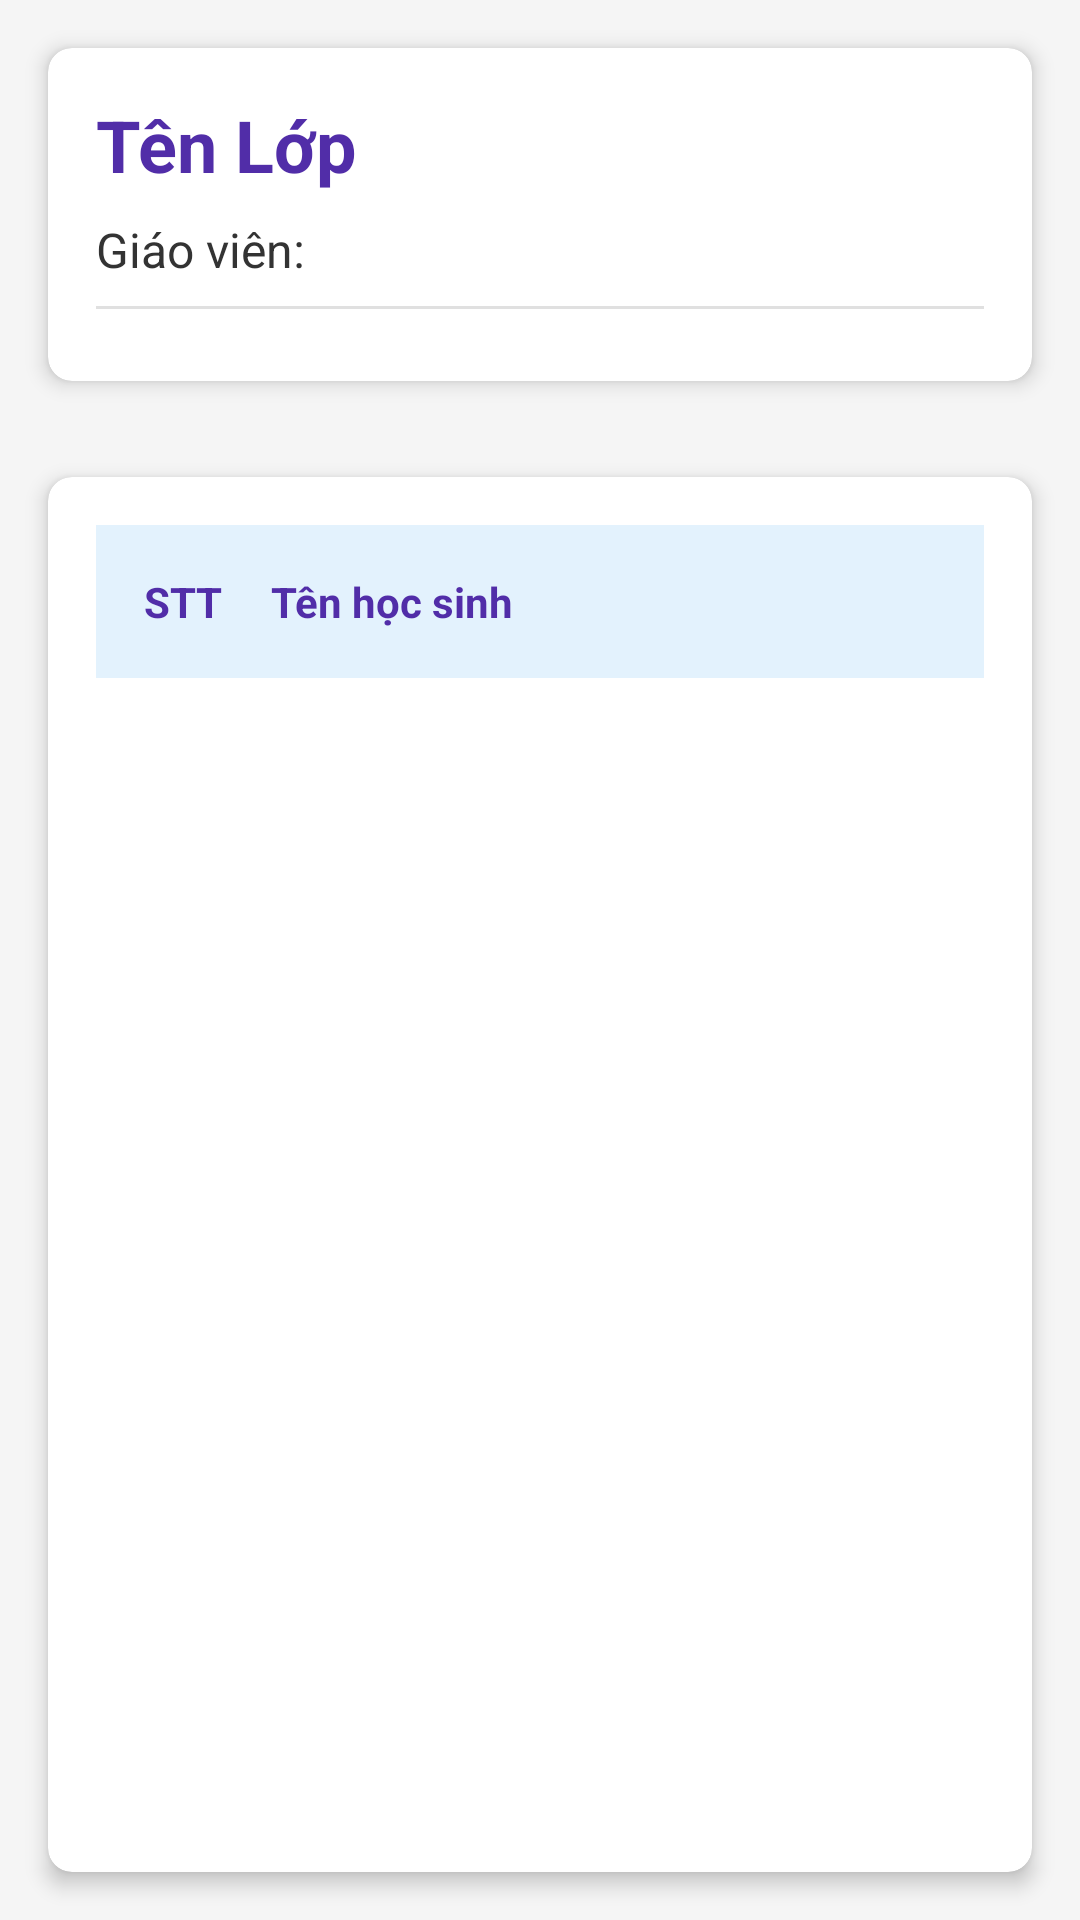

Android layout source for this screen:
<!-- AndroidManifest.xml: application theme Theme.EExam -->
<!-- res/layout/activity_list_student_teacher.xml -->
<?xml version="1.0" encoding="utf-8"?>
<LinearLayout xmlns:android="http://schemas.android.com/apk/res/android"
    xmlns:app="http://schemas.android.com/apk/res-auto"
    android:layout_width="match_parent"
    android:layout_height="match_parent"
    android:orientation="vertical"
    android:background="#F5F5F5">


    <androidx.cardview.widget.CardView
        android:layout_width="match_parent"
        android:layout_height="wrap_content"
        android:layout_margin="16dp"
        app:cardCornerRadius="8dp"
        app:cardElevation="4dp">

        <LinearLayout
            android:layout_width="match_parent"
            android:layout_height="wrap_content"
            android:orientation="vertical"
            android:padding="16dp">


            <TextView
                android:id="@+id/tvClassName"
                android:layout_width="match_parent"
                android:layout_height="wrap_content"
                android:text="Tên Lớp"
                android:textSize="24sp"
                android:textStyle="bold"
                android:textColor="#512DA8"/>


            <LinearLayout
                android:layout_width="match_parent"
                android:layout_height="wrap_content"
                android:orientation="vertical"
                android:layout_marginTop="8dp">

                <TextView
                    android:id="@+id/tvTeacherName"
                    android:layout_width="match_parent"
                    android:layout_height="wrap_content"
                    android:text="Giáo viên: "
                    android:textSize="16sp"
                    android:textColor="#333333"/>

            </LinearLayout>

            <View
                android:layout_width="match_parent"
                android:layout_height="1dp"
                android:background="#E0E0E0"
                android:layout_marginTop="8dp"
                android:layout_marginBottom="8dp"/>


        </LinearLayout>
    </androidx.cardview.widget.CardView>


    <androidx.cardview.widget.CardView
        android:layout_width="match_parent"
        android:layout_height="0dp"
        android:layout_weight="1"
        android:layout_margin="16dp"
        app:cardCornerRadius="8dp"
        app:cardElevation="4dp">

        <TableLayout
            android:id="@+id/tableLayoutStudents"
            android:layout_width="match_parent"
            android:layout_height="wrap_content"
            android:stretchColumns="1"
            android:padding="16dp">


            <TableRow
                android:background="#E3F2FD"
                android:padding="8dp">

                <TextView
                    android:layout_width="wrap_content"
                    android:layout_height="wrap_content"
                    android:text="STT"
                    android:textStyle="bold"
                    android:textColor="#512DA8"
                    android:padding="8dp"/>

                <TextView
                    android:layout_width="wrap_content"
                    android:layout_height="wrap_content"
                    android:text="Tên học sinh"
                    android:textStyle="bold"
                    android:textColor="#512DA8"
                    android:padding="8dp"/>
            </TableRow>
        </TableLayout>


    </androidx.cardview.widget.CardView>

</LinearLayout>
<!-- resources referenced by this layout -->
<resources>
  <style name="Theme.EExam" parent="Base.Theme.EExam" />
  <style name="Base.Theme.EExam" parent="Theme.Material3.DayNight.NoActionBar">
          
          
      </style>
</resources>
